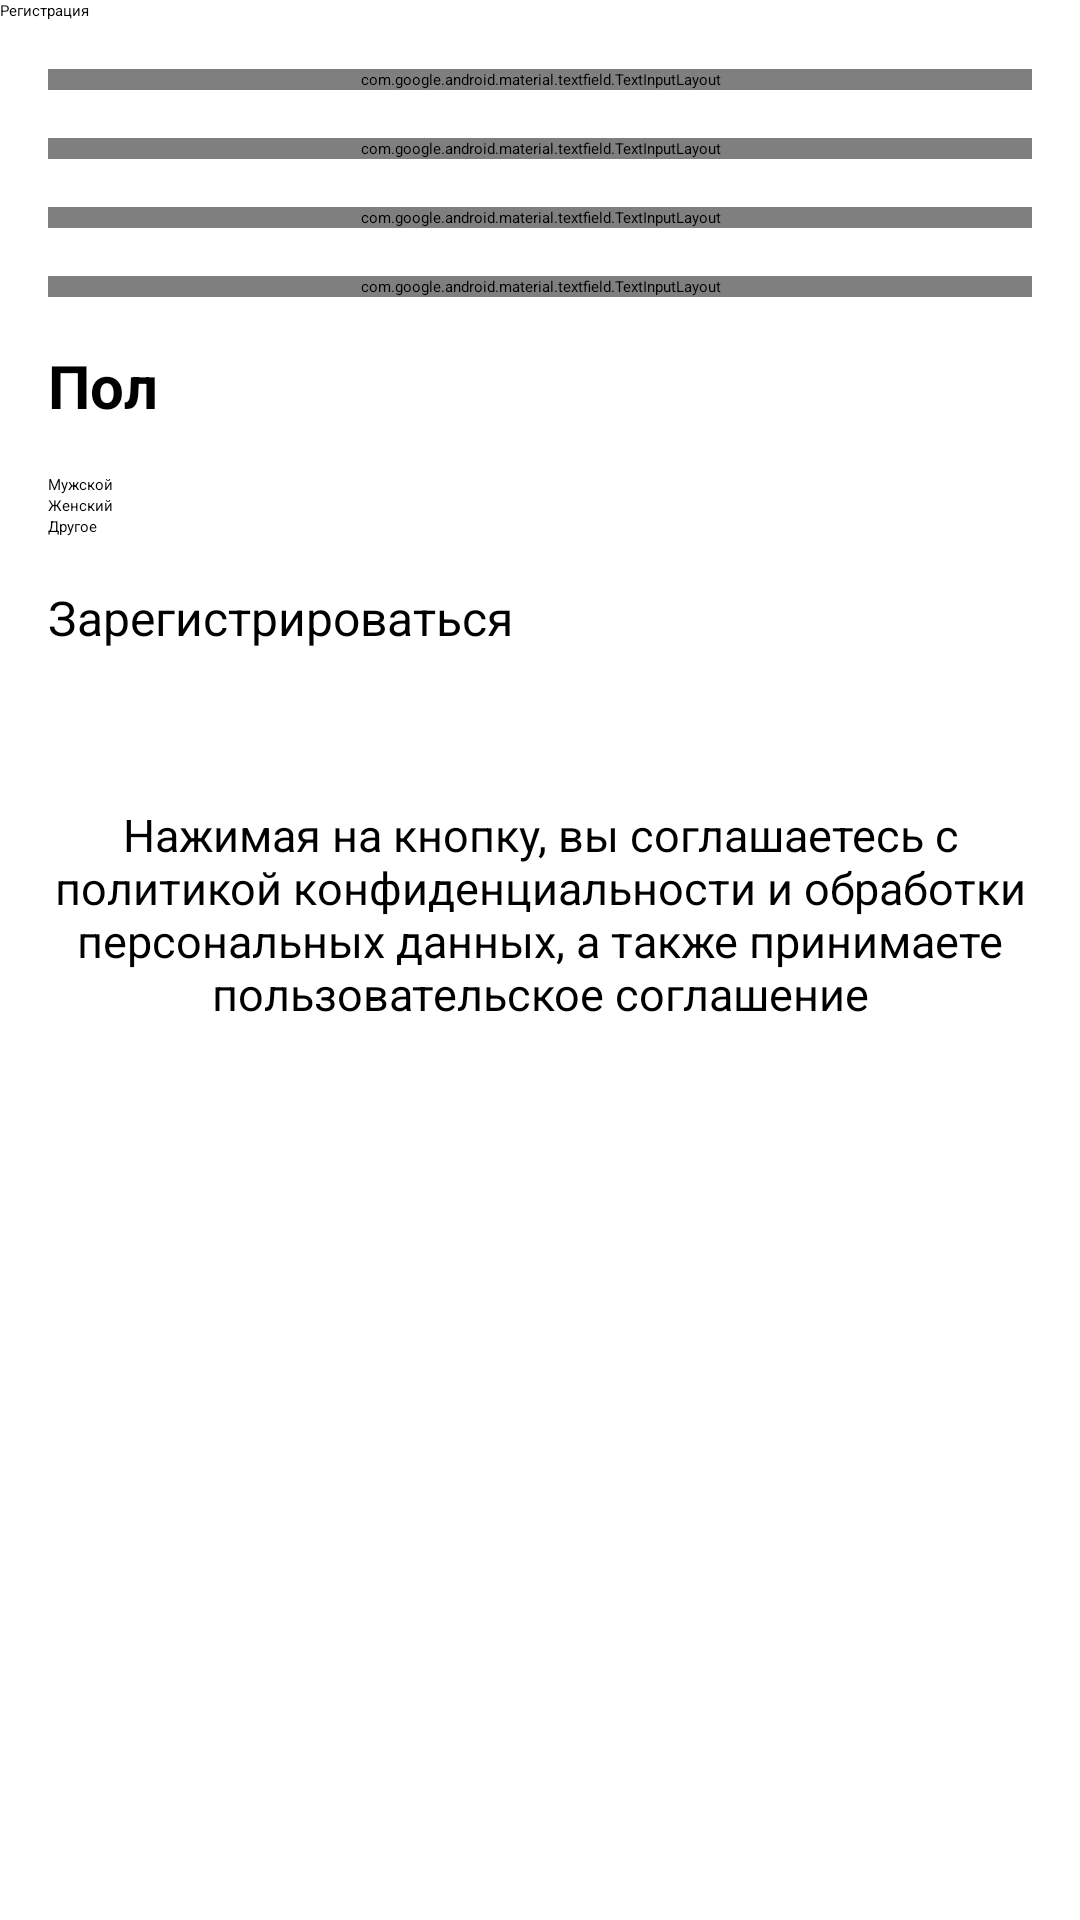

Write the Android layout XML for this screen, with the resource values it uses.
<!-- AndroidManifest.xml: application theme Theme.FitnessTracker -->
<!-- res/layout/fragment_registration_page.xml -->
<?xml version="1.0" encoding="utf-8"?>
<LinearLayout xmlns:android="http://schemas.android.com/apk/res/android"
    android:layout_width="match_parent"
    android:layout_height="match_parent"
    xmlns:app="http://schemas.android.com/apk/res-auto"
    android:orientation="vertical">

    <androidx.appcompat.widget.Toolbar
        android:id="@+id/toolbar"
        android:layout_width="match_parent"
        android:layout_height="wrap_content"
        app:title="@string/title_registration"
        app:layout_scrollFlags="scroll" />

    <ScrollView
        android:layout_width="match_parent"
        android:layout_height="wrap_content">

        <LinearLayout
            android:layout_width="match_parent"
            android:layout_height="wrap_content"
            android:orientation="vertical">

            <com.google.android.material.textfield.TextInputLayout
                style="@style/Widget.MaterialComponents.TextInputLayout.OutlinedBox"
                android:id="@+id/login"
                android:layout_width="match_parent"
                android:layout_height="wrap_content"
                android:layout_margin="16dp"
                android:hint="@string/login">

                <com.google.android.material.textfield.TextInputEditText
                    android:id="@+id/loginInput"
                    android:layout_width="match_parent"
                    android:layout_height="wrap_content"
                    android:inputType="textPersonName" />
            </com.google.android.material.textfield.TextInputLayout>

            <com.google.android.material.textfield.TextInputLayout
                style="@style/Widget.MaterialComponents.TextInputLayout.OutlinedBox"
                android:id="@+id/name"
                android:layout_width="match_parent"
                android:layout_height="wrap_content"
                android:layout_marginHorizontal="16dp"
                android:hint="@string/name_nick">

                <com.google.android.material.textfield.TextInputEditText
                    android:id="@+id/nameInput"
                    android:layout_width="match_parent"
                    android:layout_height="wrap_content"
                    android:inputType="textPersonName" />
            </com.google.android.material.textfield.TextInputLayout>

            <com.google.android.material.textfield.TextInputLayout
                style="@style/Widget.MaterialComponents.TextInputLayout.OutlinedBox"
                android:id="@+id/password"
                android:layout_width="match_parent"
                android:layout_height="wrap_content"
                android:layout_margin="16dp"

                android:hint="@string/password"
                app:passwordToggleEnabled="true">

                <com.google.android.material.textfield.TextInputEditText
                    android:id="@+id/passwordInput"
                    android:layout_width="match_parent"
                    android:layout_height="wrap_content"
                    android:inputType="textPassword" />
            </com.google.android.material.textfield.TextInputLayout>

            <com.google.android.material.textfield.TextInputLayout
                style="@style/Widget.MaterialComponents.TextInputLayout.OutlinedBox"
                android:id="@+id/passwordRepeat"
                android:layout_width="match_parent"
                android:layout_height="wrap_content"
                android:layout_marginHorizontal="16dp"

                android:hint="@string/repeat_password"
                app:passwordToggleEnabled="true">

                <com.google.android.material.textfield.TextInputEditText
                    android:id="@+id/passwordRepeatInput"
                    android:layout_width="match_parent"
                    android:layout_height="wrap_content"
                    android:inputType="textPassword" />
            </com.google.android.material.textfield.TextInputLayout>

            <TextView
                android:layout_width="match_parent"
                android:layout_height="wrap_content"
                android:layout_margin="16dp"

                android:text="@string/sex"
                android:textColor="@color/black"
                android:textSize="20sp"
                android:textStyle="bold" />

            <RadioGroup
                style="@style/CardView.Dark"
                android:id="@+id/genderGroup"
                android:layout_width="wrap_content"
                android:layout_height="wrap_content"
                android:layout_marginHorizontal="16dp">

                <RadioButton
                    android:layout_width="match_parent"
                    android:layout_height="wrap_content"
                    android:text="@string/male" />

                <RadioButton
                    android:layout_width="match_parent"
                    android:layout_height="wrap_content"
                    android:text="@string/female" />

                <RadioButton
                    android:layout_width="match_parent"
                    android:layout_height="wrap_content"
                    android:text="@string/other" />
            </RadioGroup>

            <Button
                android:id="@+id/btn_reg"
                android:layout_width="match_parent"
                android:layout_height="57dp"
                android:layout_margin="16dp"
                android:layout_below="@+id/genderGroup"

                android:text="@string/btn_registration"
                android:textAllCaps="false"
                android:textSize="16sp" />

            <TextView
                android:id="@+id/agreement"
                android:layout_width="match_parent"
                android:layout_height="wrap_content"
                android:layout_marginHorizontal="16dp"

                android:text="@string/agreement"
                android:textAlignment="center"
                android:textColor="@color/black"
                android:textSize="15sp" />
        </LinearLayout>
    </ScrollView>
</LinearLayout>
<!-- resources referenced by this layout -->
<resources>
  <string name="agreement">Нажимая на кнопку, вы соглашаетесь  с политикой конфиденциальности и обработки персональных данных, а также принимаете пользовательское соглашение</string>
  <string name="btn_registration">Зарегистрироваться</string>
  <string name="female">Женский</string>
  <string name="login">Логин</string>
  <string name="male">Мужской</string>
  <string name="name_nick">Имя или никнейм</string>
  <string name="other">Другое</string>
  <string name="password">Пароль</string>
  <string name="repeat_password">Повторите пароль</string>
  <string name="sex">Пол</string>
  <string name="title_registration">Регистрация</string>
  <!-- not gathered from this repository: default colours our renderer supplied (Android Studio template values) -->
  <color name="black">#FF000000</color>
</resources>
